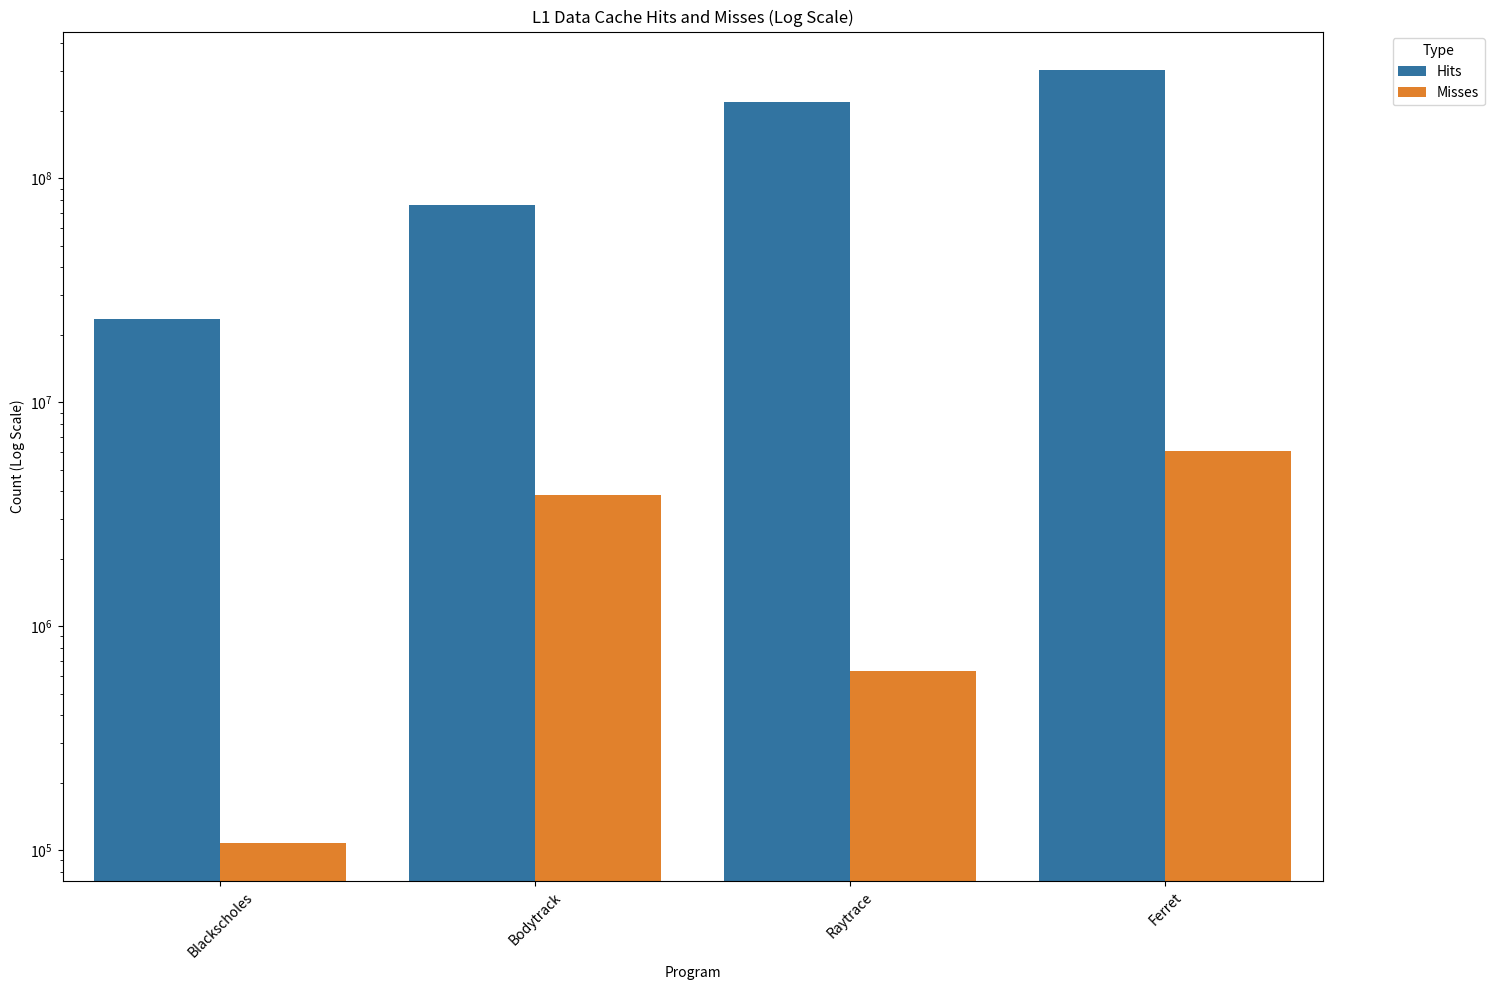
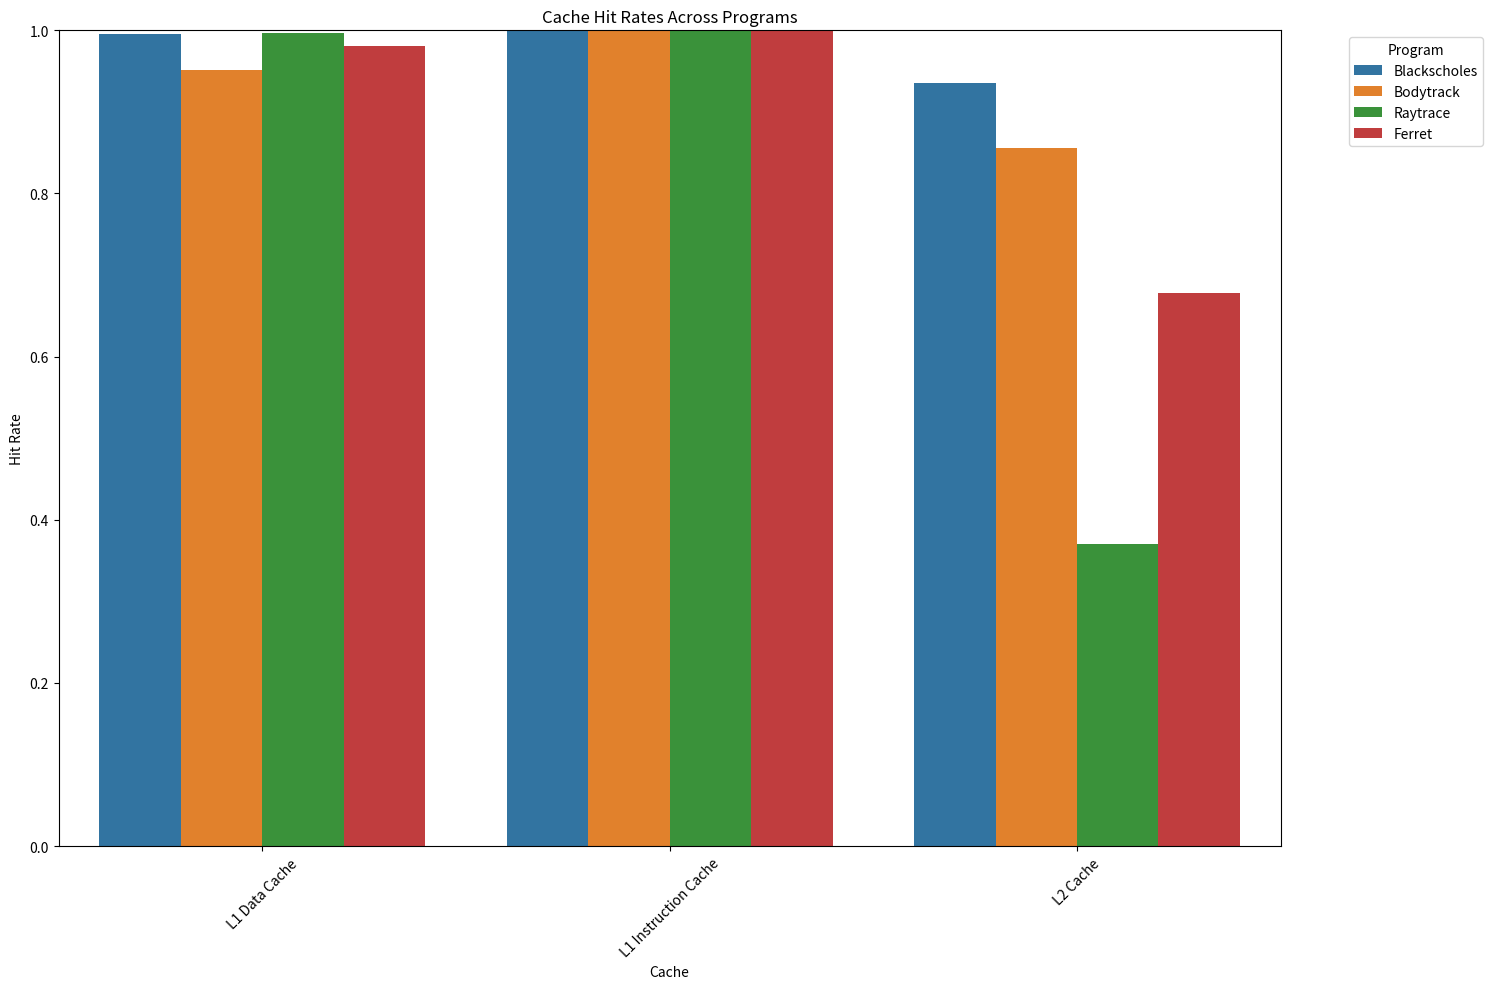
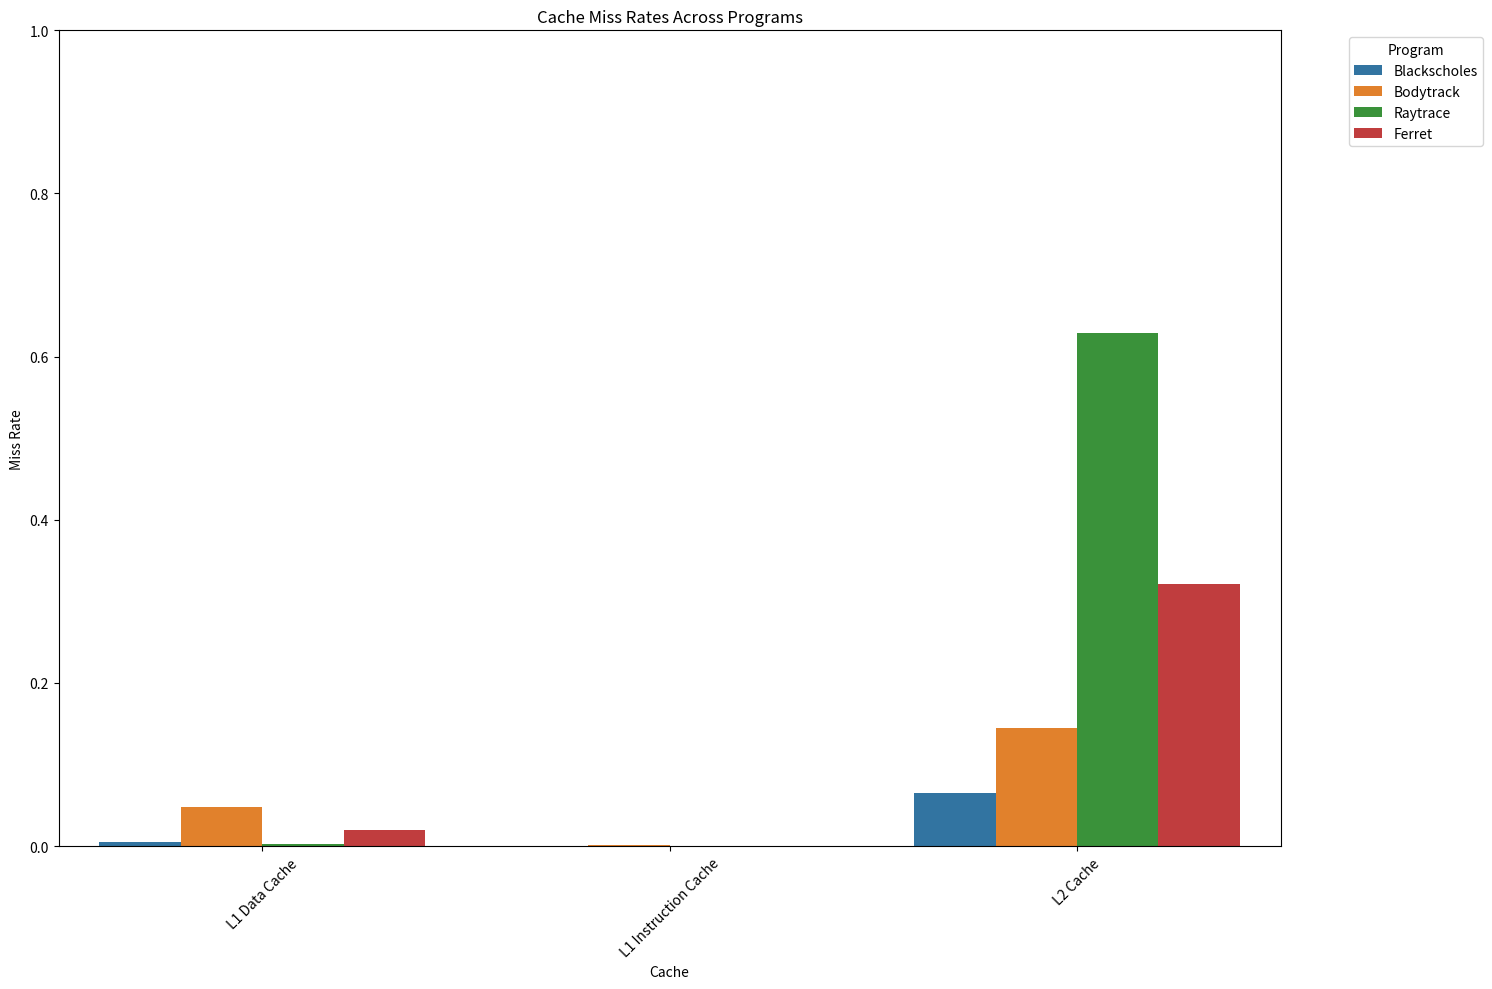

Generate these figures, in order, with matplotlib:
import matplotlib.pyplot as plt
import pandas as pd
import seaborn as sns

# Data from the simulation stats.txt file
data = {
    'Cache': ['L1 Data Cache', 'L1 Instruction Cache', 'L2 Cache']*4,
    'Program': ['Blackscholes']*3 + ['Bodytrack']*3 + ['Raytrace']*3 + ['Ferret']*3,
    'Hits': [
        23540193, 104202306, 219829,  # Blackscholes
        75793695, 442837526, 7958350,  # Bodytrack
        220114226, 783800879, 566627,  # Raytrace
        304016839, 1190796805, 9131299  # Ferret
    ],
    'Misses': [
        108065, 10996, 15209,  # Blackscholes
        3851346, 529330, 1342617,  # Bodytrack
        631027, 125101, 963054,  # Raytrace
        6039118, 418540, 4328065  # Ferret
    ],
    'Accesses': [
        23648258, 104213302, 235038,  # Blackscholes
        79645041, 443366856, 9300967,  # Bodytrack
        220745253, 783925980, 1529681,  # Raytrace
        310055957, 1191215345, 13459364  # Ferret
    ],
    'Hit Rate': [
        0.995430319, 0.999894486, 0.935291315,  # Blackscholes
        0.951643618, 0.998806113, 0.85564759,  # Bodytrack
        0.997141379, 0.999840417, 0.370421676,  # Raytrace
        0.98052249, 0.999648645, 0.678434657  # Ferret
    ],
    'Miss Rate': [
        0.004569681, 0.000105514, 0.064708685,  # Blackscholes
        0.048356382, 0.001193887, 0.14435241,  # Bodytrack
        0.002858621, 0.000159583, 0.629578324,  # Raytrace
        0.01947751, 0.000351355, 0.321565343  # Ferret
    ]
}



# Function to plot a bar chart
def plot_bar_chart(dataframe, x, y, hue, title, y_label, y_scale=None, y_lim=None, rotation=45):
    plt.figure(figsize=(15, 10))
    sns.barplot(x=x, y=y, hue=hue, data=dataframe)
    plt.title(title)
    plt.ylabel(y_label)
    if y_scale:
        plt.yscale(y_scale)
    if y_lim:
        plt.ylim(y_lim)
    plt.xticks(rotation=rotation)
    plt.legend(title=hue, bbox_to_anchor=(1.05, 1), loc='upper left')
    plt.tight_layout()
    plt.show()

# Convert to a DataFrame
df = pd.DataFrame(data)

# Separate dataframes for hits/misses and rates for easier plotting
df_hits_misses = df[['Cache', 'Program', 'Hits', 'Misses']].melt(id_vars=['Cache', 'Program'], var_name='Type', value_name='Count')
df_rates = df[['Cache', 'Program', 'Hit Rate', 'Miss Rate']].melt(id_vars=['Cache', 'Program'], var_name='Type', value_name='Rate')

# Bar chart for Hits and Misses with Log Scale
plot_bar_chart(
    dataframe=df_hits_misses[df_hits_misses['Cache'] == 'L1 Data Cache'],
    x='Program',
    y='Count',
    hue='Type',
    title='L1 Data Cache Hits and Misses (Log Scale)',
    y_label='Count (Log Scale)',
    y_scale='log'
)

# Bar chart for Hit Rates
plot_bar_chart(
    dataframe=df_rates[df_rates['Type'] == 'Hit Rate'],
    x='Cache',
    y='Rate',
    hue='Program',
    title='Cache Hit Rates Across Programs',
    y_label='Hit Rate',
    y_lim=(0, 1)
)

# Bar chart for Miss Rates
plot_bar_chart(
    dataframe=df_rates[df_rates['Type'] == 'Miss Rate'],
    x='Cache',
    y='Rate',
    hue='Program',
    title='Cache Miss Rates Across Programs',
    y_label='Miss Rate',
    y_lim=(0, 1)
)
